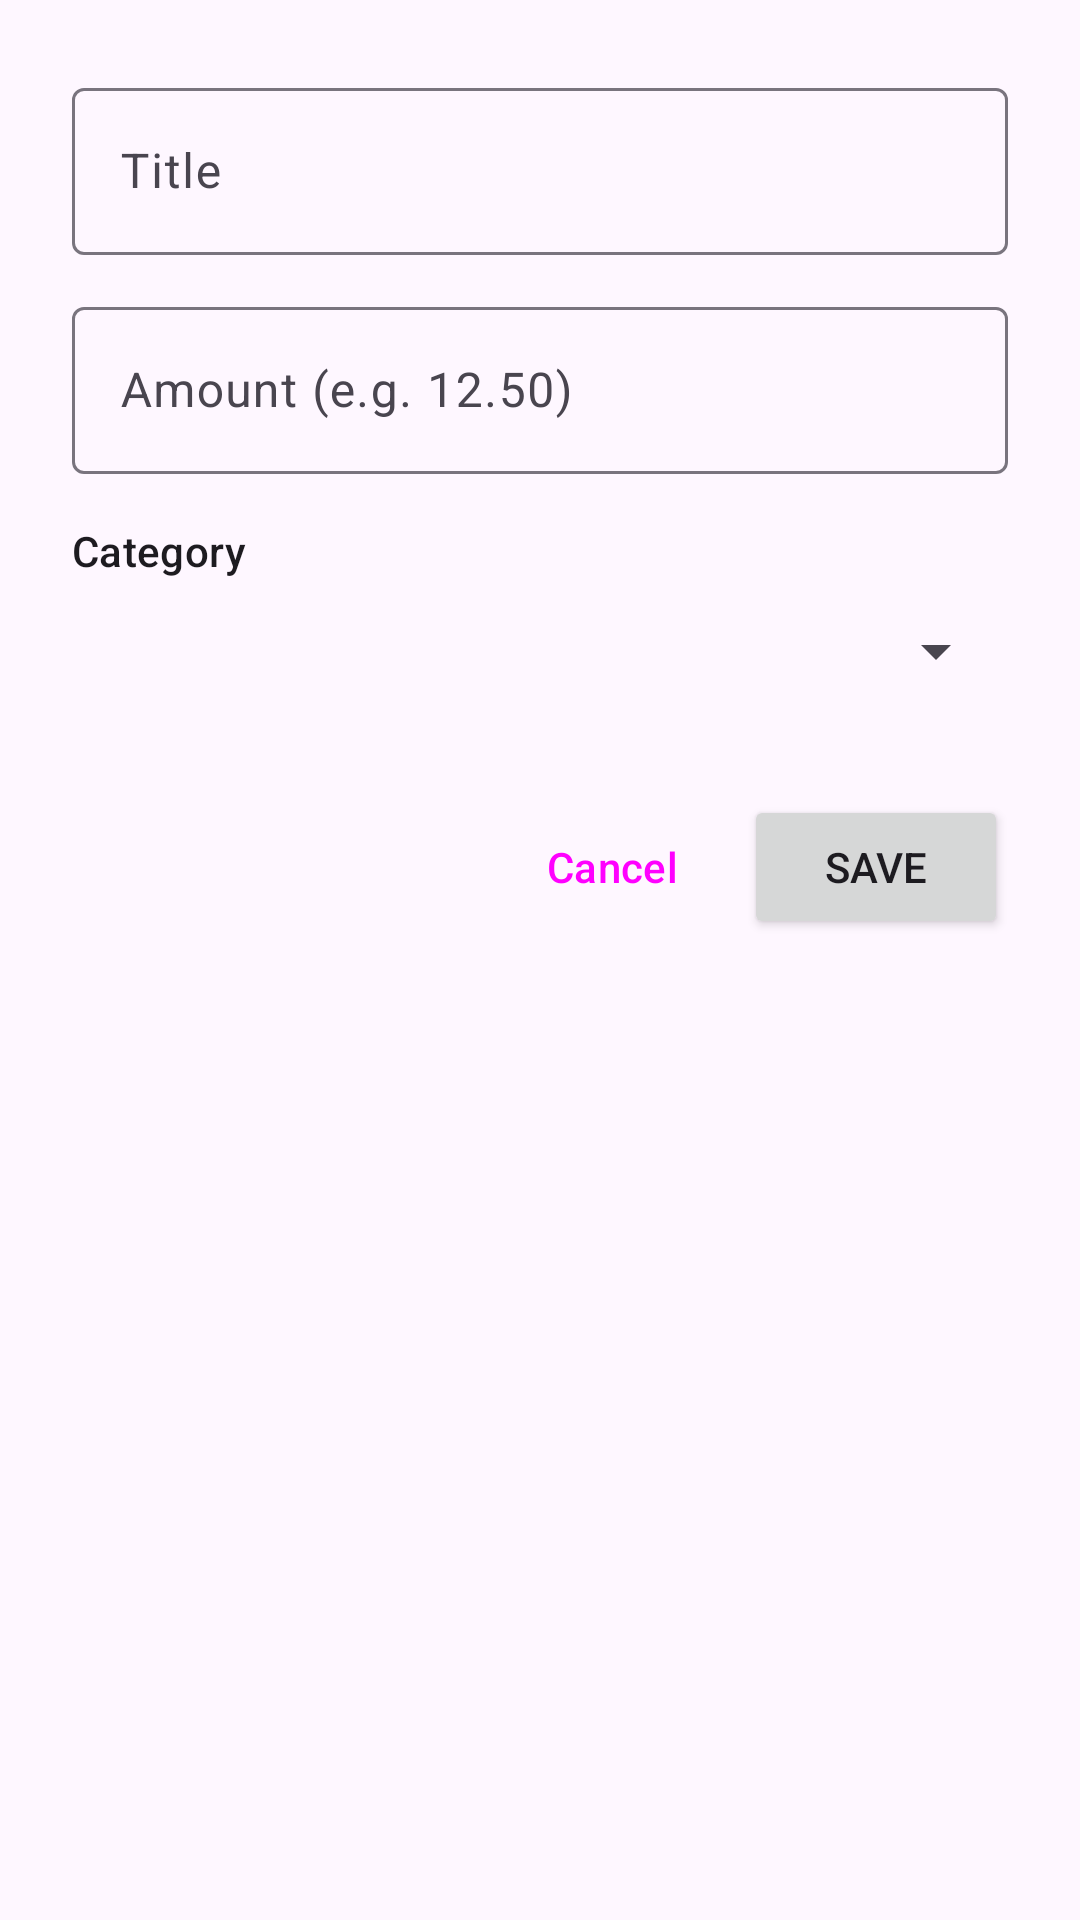

Android layout source for this screen:
<!-- AndroidManifest.xml: application theme Theme.Expenses -->
<!-- res/layout/activity_add_expense.xml -->
<?xml version="1.0" encoding="utf-8"?>
<ScrollView xmlns:android="http://schemas.android.com/apk/res/android"
    android:layout_width="match_parent"
    android:layout_height="match_parent">

    <LinearLayout
        android:layout_width="match_parent"
        android:layout_height="wrap_content"
        android:orientation="vertical"
        android:padding="24dp">

        <com.google.android.material.textfield.TextInputLayout
            android:id="@+id/til_title"
            android:layout_width="match_parent"
            android:layout_height="wrap_content"
            android:hint="@string/hint_title">

            <com.google.android.material.textfield.TextInputEditText
                android:id="@+id/et_title"
                android:layout_width="match_parent"
                android:layout_height="wrap_content"
                android:inputType="textCapSentences" />
        </com.google.android.material.textfield.TextInputLayout>

        <com.google.android.material.textfield.TextInputLayout
            android:id="@+id/til_amount"
            android:layout_width="match_parent"
            android:layout_height="wrap_content"
            android:layout_marginTop="12dp"
            android:hint="@string/hint_amount">

            <com.google.android.material.textfield.TextInputEditText
                android:id="@+id/et_amount"
                android:layout_width="match_parent"
                android:layout_height="wrap_content"
                android:inputType="numberDecimal" />
        </com.google.android.material.textfield.TextInputLayout>

        <TextView
            android:layout_width="wrap_content"
            android:layout_height="wrap_content"
            android:layout_marginTop="16dp"
            android:text="@string/label_category"
            android:textAppearance="?attr/textAppearanceLabelLarge" />

        <Spinner
            android:id="@+id/sp_category"
            android:layout_width="match_parent"
            android:layout_height="48dp" />

        <LinearLayout
            android:layout_width="match_parent"
            android:layout_height="wrap_content"
            android:layout_marginTop="24dp"
            android:gravity="end"
            android:orientation="horizontal">

            <Button
                android:id="@+id/btn_cancel"
                style="?attr/borderlessButtonStyle"
                android:layout_width="wrap_content"
                android:layout_height="wrap_content"
                android:text="@string/cancel" />

            <Button
                android:id="@+id/btn_save"
                android:layout_width="wrap_content"
                android:layout_height="wrap_content"
                android:text="@string/save" />
        </LinearLayout>
    </LinearLayout>
</ScrollView>
<!-- resources referenced by this layout -->
<resources>
  <string name="cancel">Cancel</string>
  <string name="hint_amount">Amount (e.g. 12.50)</string>
  <string name="hint_title">Title</string>
  <string name="label_category">Category</string>
  <string name="save">Save</string>
  <style name="Theme.Expenses" parent="Theme.Material3.DayNight" />
</resources>
